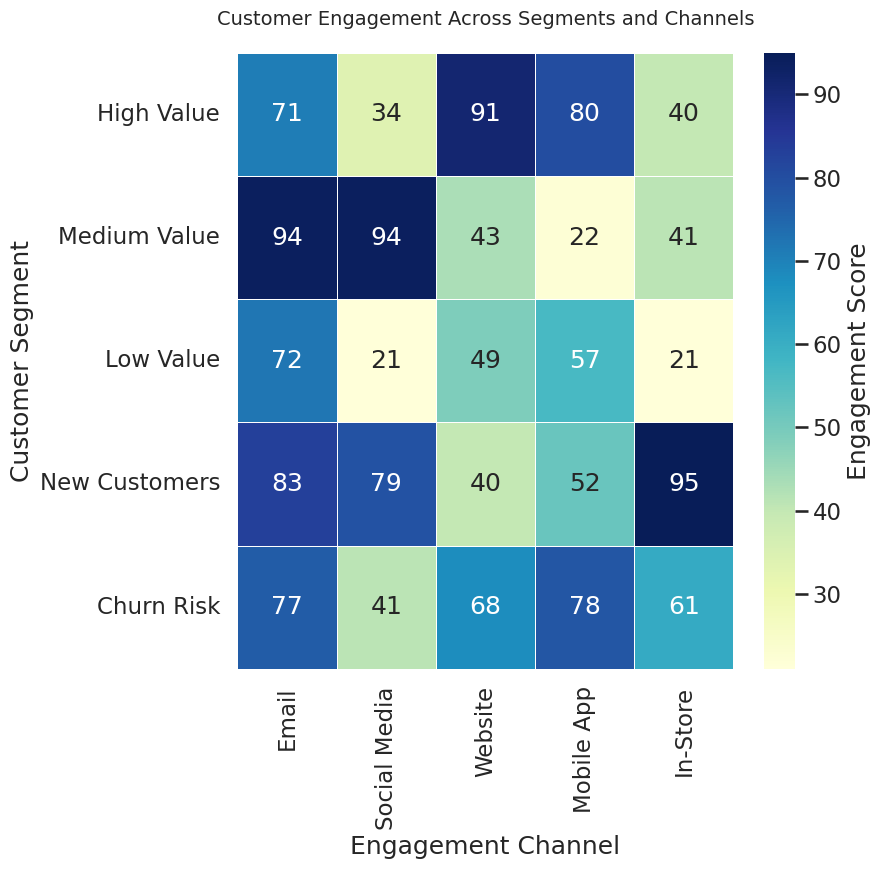

This chart was generated by the following Python code:
# chart.py
import seaborn as sns
import matplotlib.pyplot as plt
import pandas as pd
import numpy as np

# Set random seed for reproducibility
np.random.seed(42)

# Generate synthetic business data - customer engagement (hours per week × segments)
segments = ["High Value", "Medium Value", "Low Value", "New Customers", "Churn Risk"]
channels = ["Email", "Social Media", "Website", "Mobile App", "In-Store"]

# Create synthetic engagement scores (20–100)
data = np.random.randint(20, 100, size=(len(segments), len(channels)))
df = pd.DataFrame(data, index=segments, columns=channels)

# Apply Seaborn styling best practices
sns.set_style("whitegrid")
sns.set_context("talk")

# Create heatmap
plt.figure(figsize=(8, 8))  # 8 inches × 64 dpi = 512 pixels
ax = sns.heatmap(
    df,
    annot=True,
    fmt="d",
    cmap="YlGnBu",
    linewidths=0.5,
    cbar_kws={"label": "Engagement Score"}
)

# Customize titles and labels
plt.title("Customer Engagement Across Segments and Channels", fontsize=14, pad=20)
plt.xlabel("Engagement Channel")
plt.ylabel("Customer Segment")

# Save chart with exact 512x512 pixels (no trimming)
plt.savefig("chart.png", dpi=64, bbox_inches=None, pad_inches=0)
plt.close()
